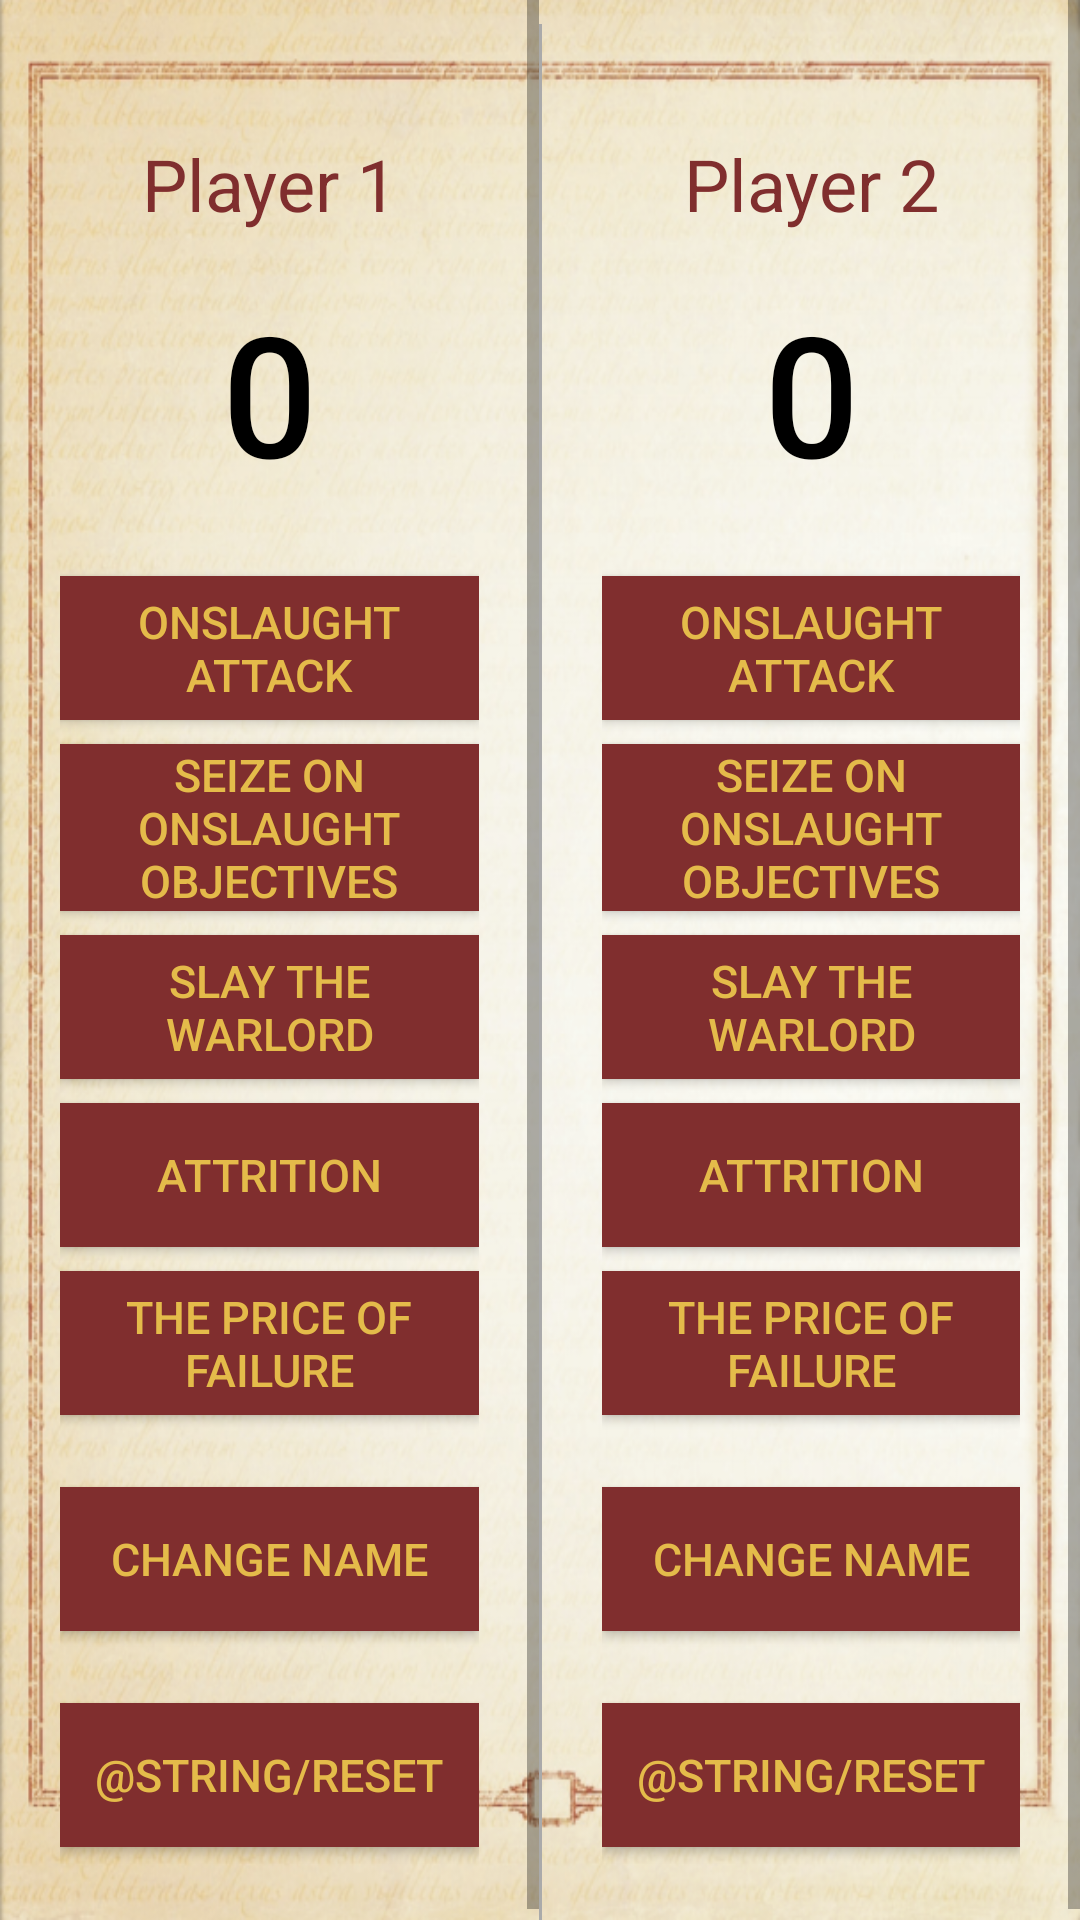

Reconstruct the res/layout file that produces this screen, plus the resources it refers to.
<!-- AndroidManifest.xml: application theme AppTheme -->
<!-- res/layout/activity_mission2.xml -->
<?xml version="1.0" encoding="utf-8"?>
<RelativeLayout xmlns:android="http://schemas.android.com/apk/res/android"
    xmlns:tools="http://schemas.android.com/tools"
    android:layout_width="match_parent"
    android:layout_height="match_parent"
    android:background="@drawable/back2"
    android:orientation="vertical"
    tools:context="com.example.android.courtcounter.MainActivity">

    <TextView
        android:layout_width="match_parent"
        android:layout_height="wrap_content"
        android:text="" />

    <LinearLayout
        android:layout_width="match_parent"
        android:layout_height="wrap_content"
        android:orientation="horizontal">

        <ScrollView
            android:layout_width="wrap_content"
            android:layout_height="wrap_content"
            android:layout_weight="50">

            <LinearLayout
                android:layout_width="match_parent"
                android:layout_height="wrap_content"
                android:orientation="vertical"
                android:padding="@dimen/layout_padding"
                android:paddingRight="@dimen/padding_center">

                <TextView
                    android:id="@+id/p1name"
                    android:layout_width="match_parent"
                    android:layout_height="wrap_content"
                    android:layout_gravity="center_horizontal"
                    android:layout_marginBottom="16dp"
                    android:layout_marginTop="@dimen/pnames_margin_top"
                    android:gravity="center"
                    android:text="@string/player1_name"
                    android:textColor="@color/heresy_dark_red"
                    android:textSize="@dimen/pnames_text_size" />

                <TextView
                    android:id="@+id/player_1_score"
                    android:layout_width="match_parent"
                    android:layout_height="wrap_content"
                    android:layout_marginBottom="@dimen/score_margin"
                    android:fontFamily="sans-serif-medium"
                    android:gravity="center"
                    android:text="0"
                    android:textColor="#000000"
                    android:textSize="56sp" />

                <Button
                    android:id="@+id/dt"
                    style="@style/heresy_button"
                    android:onClick="addOneForPlayer1"
                    android:text="@string/oa" />

                <Button
                    android:id="@+id/bf1"
                    style="@style/heresy_button"
                    android:onClick="addOnlyFiveForPlayer1"
                    android:text="@string/stoo" />

                <Button
                    android:id="@+id/stw"
                    style="@style/heresy_button"
                    android:onClick="addOnlyOneForPlayer1"
                    android:text="@string/stw" />

                <Button
                    android:id="@+id/lms"
                    style="@style/heresy_button"
                    android:onClick="addOnlyOneForPlayer1"
                    android:text="@string/a" />

                <Button
                    android:id="@+id/tpof"
                    style="@style/heresy_button"
                    android:onClick="addOneForPlayer1"
                    android:text="@string/tpof" />

                <Button
                    android:id="@+id/changep1"
                    style="@style/heresy_button"
                    android:layout_marginTop="16dp"
                    android:onClick="changeP1name"
                    android:text="@string/chnm" />

                <Button
                    android:id="@+id/reset1"
                    style="@style/heresy_button"
                    android:layout_marginTop="16dp"
                    android:onClick="resetPlayer1"
                    android:text="@string/reset" />

            </LinearLayout>
        </ScrollView>

        <View
            android:layout_width="1dp"
            android:layout_height="wrap_content"
            android:layout_marginTop="8dp"
            android:background="@android:color/darker_gray" />

        <ScrollView
            android:layout_width="wrap_content"
            android:layout_height="wrap_content"
            android:layout_weight="50">

            <LinearLayout
                android:layout_width="match_parent"
                android:layout_height="wrap_content"

                android:orientation="vertical"
                android:padding="@dimen/layout_padding"
                android:paddingLeft="@dimen/padding_center">

                <TextView
                    android:id="@+id/p2name"
                    android:layout_width="match_parent"
                    android:layout_height="wrap_content"
                    android:layout_gravity="center_horizontal"
                    android:layout_marginBottom="16dp"
                    android:layout_marginTop="@dimen/pnames_margin_top"
                    android:gravity="center"
                    android:text="@string/player2_name"
                    android:textColor="@color/heresy_dark_red"
                    android:textSize="@dimen/pnames_text_size" />

                <TextView
                    android:id="@+id/player_2_score"
                    android:layout_width="match_parent"
                    android:layout_height="wrap_content"
                    android:layout_marginBottom="@dimen/score_margin"
                    android:fontFamily="sans-serif-medium"
                    android:gravity="center"
                    android:text="0"
                    android:textColor="#000000"
                    android:textSize="56sp" />

                <Button
                    android:id="@+id/dt2"
                    style="@style/heresy_button"
                    android:onClick="addOneForPlayer2"
                    android:text="@string/oa" />

                <Button
                    android:id="@+id/bf12"
                    style="@style/heresy_button"
                    android:onClick="addOnlyFiveForPlayer2"
                    android:text="@string/stoo" />

                <Button
                    android:id="@+id/stw2"
                    style="@style/heresy_button"
                    android:onClick="addOnlyOneForPlayer2"
                    android:text="@string/stw" />

                <Button
                    android:id="@+id/lms2"
                    style="@style/heresy_button"
                    android:onClick="addOnlyOneForPlayer2"
                    android:text="@string/a" />

                <Button
                    android:id="@+id/tpof2"
                    style="@style/heresy_button"
                    android:onClick="addOneForPlayer2"
                    android:text="@string/tpof" />

                <Button
                    android:id="@+id/changep2"
                    style="@style/heresy_button"
                    android:layout_marginTop="16dp"
                    android:onClick="changeP2name"
                    android:text="@string/chnm" />

                <Button
                    android:id="@+id/reset2"
                    style="@style/heresy_button"
                    android:layout_marginTop="16dp"
                    android:onClick="resetPlayer2"
                    android:text="@string/reset" />

            </LinearLayout>
        </ScrollView>
    </LinearLayout>

    <LinearLayout
        android:id="@+id/invisibleEditor"
        android:layout_width="200dp"
        android:layout_height="120dp"
        android:layout_centerHorizontal="true"
        android:layout_centerVertical="true"
        android:background="@drawable/back2"
        android:gravity="center_horizontal"
        android:orientation="vertical"
        android:padding="15dp"
        android:visibility="invisible">

        <EditText
            android:id="@+id/editPText"
            android:layout_width="match_parent"
            android:layout_height="wrap_content"
            android:ems="10"

            android:maxLength="10" />

        <Button
            android:layout_width="match_parent"
            android:layout_height="wrap_content"
            android:layout_gravity="center_horizontal"
            android:background="@drawable/button_background"
            android:onClick="exchangeNameP1"
            android:text="@string/OK"
            android:textColor="@color/heresy_gold"
            android:textSize="@dimen/btn_text_size" />
    </LinearLayout>


    <LinearLayout
        android:id="@+id/invisibleEditor2"
        android:layout_width="200dp"
        android:layout_height="120dp"
        android:layout_centerHorizontal="true"
        android:layout_centerVertical="true"
        android:background="@drawable/back2"
        android:gravity="center_horizontal"
        android:orientation="vertical"
        android:padding="15dp"
        android:visibility="invisible">

        <EditText
            android:id="@+id/editPText2"
            android:layout_width="match_parent"
            android:layout_height="wrap_content"
            android:ems="10"

            android:maxLength="10" />

        <Button
            android:layout_width="match_parent"
            android:layout_height="wrap_content"
            android:layout_gravity="center_horizontal"
            android:background="@drawable/button_background"
            android:onClick="exchangeNameP2"
            android:text="@string/OK"
            android:textColor="@color/heresy_gold"
            android:textSize="@dimen/btn_text_size" />
    </LinearLayout>
</RelativeLayout>
<!-- resources referenced by this layout -->
<resources>
  <color name="heresy_dark_red">#802E2E</color>
  <color name="heresy_gold">#E4BB4A</color>
  <dimen name="btn_text_size">15sp</dimen>
  <dimen name="layout_padding">20dp</dimen>
  <dimen name="padding_center">5dp</dimen>
  <dimen name="pnames_margin_top">25dp</dimen>
  <dimen name="pnames_text_size">24sp</dimen>
  <dimen name="score_margin">24dp</dimen>
  <!-- drawable back2: png bitmap (drawable, 589219 bytes) -->
  <!-- drawable button_background (drawable) -->
  <?xml version="1.0" encoding="utf-8"?>
  <selector xmlns:android="http://schemas.android.com/apk/res/android" >
      <item android:drawable="@color/heresy_darkest_red" android:state_pressed="true" />
      <item android:drawable="@color/heresy_darkest_red" android:state_focused="true" />
      <item android:drawable="@color/heresy_dark_red" />
  </selector>
  <string name="OK">OK</string>
  <string name="a">Attrition</string>
  <string name="chnm">Change name</string>
  <string name="oa">Onslaught Attack</string>
  <string name="player1_name">Player 1</string>
  <string name="player2_name">Player 2</string>
  <string name="stoo">Seize on Onslaught Objectives</string>
  <string name="stw">Slay The Warlord</string>
  <string name="tpof">The Price Of Failure</string>
  <style name="heresy_button">
          <item name="android:layout_width">match_parent</item>
          <item name="android:layout_height">wrap_content</item>
          <item name="android:layout_gravity">center_horizontal</item>
          <item name="android:layout_marginBottom">8dp</item>
          <item name="android:background">@drawable/button_background</item>
          <item name="android:textColor">#E4BB4A</item>
          <item name="android:textSize">15sp</item>
      </style>
  <style name="AppTheme" parent="Theme.AppCompat.Light">
          
          <item name="colorPrimary">#652E2E</item>
          
          <item name="colorButtonNormal">#652E2E</item>
  
      </style>
  <color name="heresy_darkest_red">#652E2E</color>
</resources>
